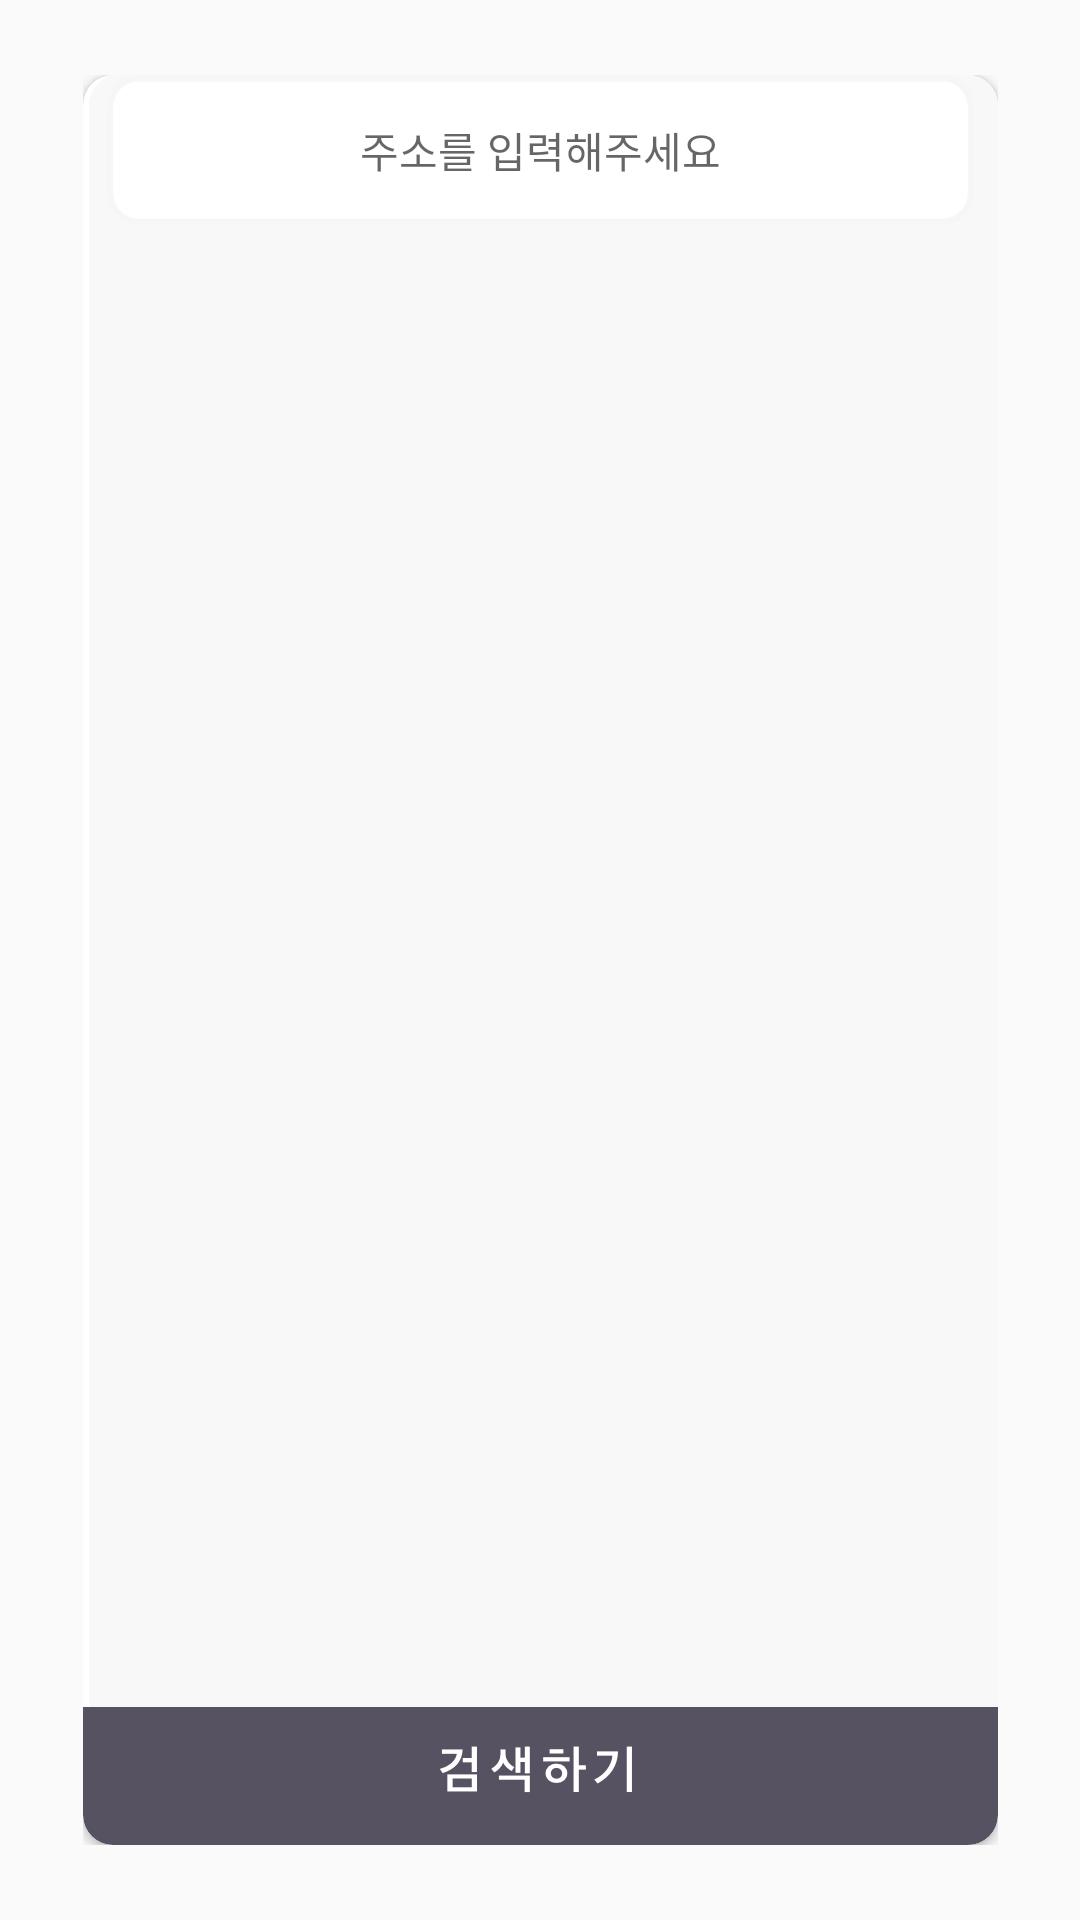

The Android layout XML behind this screen, and the referenced resources:
<!-- AndroidManifest.xml: application theme AppTheme -->
<!-- res/layout/dialog_navi.xml -->
<?xml version="1.0" encoding="utf-8"?>
<android.support.constraint.ConstraintLayout xmlns:android="http://schemas.android.com/apk/res/android"
    xmlns:app="http://schemas.android.com/apk/res-auto"
    xmlns:tools="http://schemas.android.com/tools"
    android:layout_width="match_parent"
    android:layout_height="match_parent">

    <android.support.constraint.ConstraintLayout
        android:layout_width="305dp"
        android:layout_height="590dp"
        android:layout_marginBottom="32dp"
        android:layout_marginEnd="27dp"
        android:layout_marginStart="27dp"
        android:layout_marginTop="32dp"
        app:layout_constraintBottom_toBottomOf="parent"
        app:layout_constraintEnd_toEndOf="parent"
        app:layout_constraintStart_toStartOf="parent"
        app:layout_constraintTop_toTopOf="parent">

        <android.support.v7.widget.CardView
            android:layout_width="match_parent"
            android:layout_height="match_parent"
            app:cardCornerRadius="10dp">

            <android.support.constraint.ConstraintLayout
                android:layout_width="match_parent"
                android:layout_height="match_parent"
                android:background="@drawable/navi_backhround">

                <Button
                    android:id="@+id/btnNavi"
                    android:layout_width="0dp"
                    android:layout_height="45dp"
                    android:background="@null"
                    app:layout_constraintBottom_toBottomOf="parent"
                    app:layout_constraintEnd_toEndOf="parent"
                    app:layout_constraintStart_toStartOf="parent" />

                <android.support.v7.widget.RecyclerView
                    android:id="@+id/naviRecyclerview"
                    android:layout_width="0dp"
                    android:layout_height="0dp"
                    app:layout_constraintBottom_toTopOf="@+id/btnNavi"
                    app:layout_constraintEnd_toEndOf="parent"
                    app:layout_constraintStart_toStartOf="parent"
                    app:layout_constraintTop_toBottomOf="@+id/h" />

                <EditText
                    android:id="@+id/h"
                    android:layout_width="0dp"
                    android:layout_height="50dp"
                    android:layout_marginEnd="8dp"
                    android:layout_marginStart="8dp"
                    android:background="@drawable/edit_search_empty"
                    android:ems="10"
                    android:gravity="center"
                    android:hint="주소를 입력해주세요"
                    android:inputType="textPersonName"
                    android:textCursorDrawable="@color/colorPrimary"
                    android:textSize="14sp"
                    app:layout_constraintEnd_toEndOf="parent"
                    app:layout_constraintStart_toStartOf="parent"
                    app:layout_constraintTop_toTopOf="parent" />
            </android.support.constraint.ConstraintLayout>
        </android.support.v7.widget.CardView>
    </android.support.constraint.ConstraintLayout>
</android.support.constraint.ConstraintLayout>
<!-- resources referenced by this layout -->
<resources>
  <color name="colorPrimary">#85A5E8</color>
  <!-- drawable edit_search_empty: png bitmap (drawable-hdpi, 1326 bytes) -->
  <!-- drawable navi_backhround: png bitmap (drawable-hdpi, 13164 bytes) -->
  <style name="AppTheme" parent="Theme.AppCompat.Light.NoActionBar">
          <item name="windowActionBar">false</item>
          <item name="windowNoTitle">true</item>
          <item name="colorPrimary">@color/colorPrimary</item>
          <item name="colorAccent">@color/colorAccent</item>
          <item name="colorPrimaryDark">@android:color/transparent</item>
          <item name="android:windowDrawsSystemBarBackgrounds">true</item>
          <item name="android:statusBarColor">@android:color/transparent</item>
          <item name="android:windowTranslucentStatus">true</item>
      </style>
  <color name="colorAccent">#FF4081  </color>
</resources>
